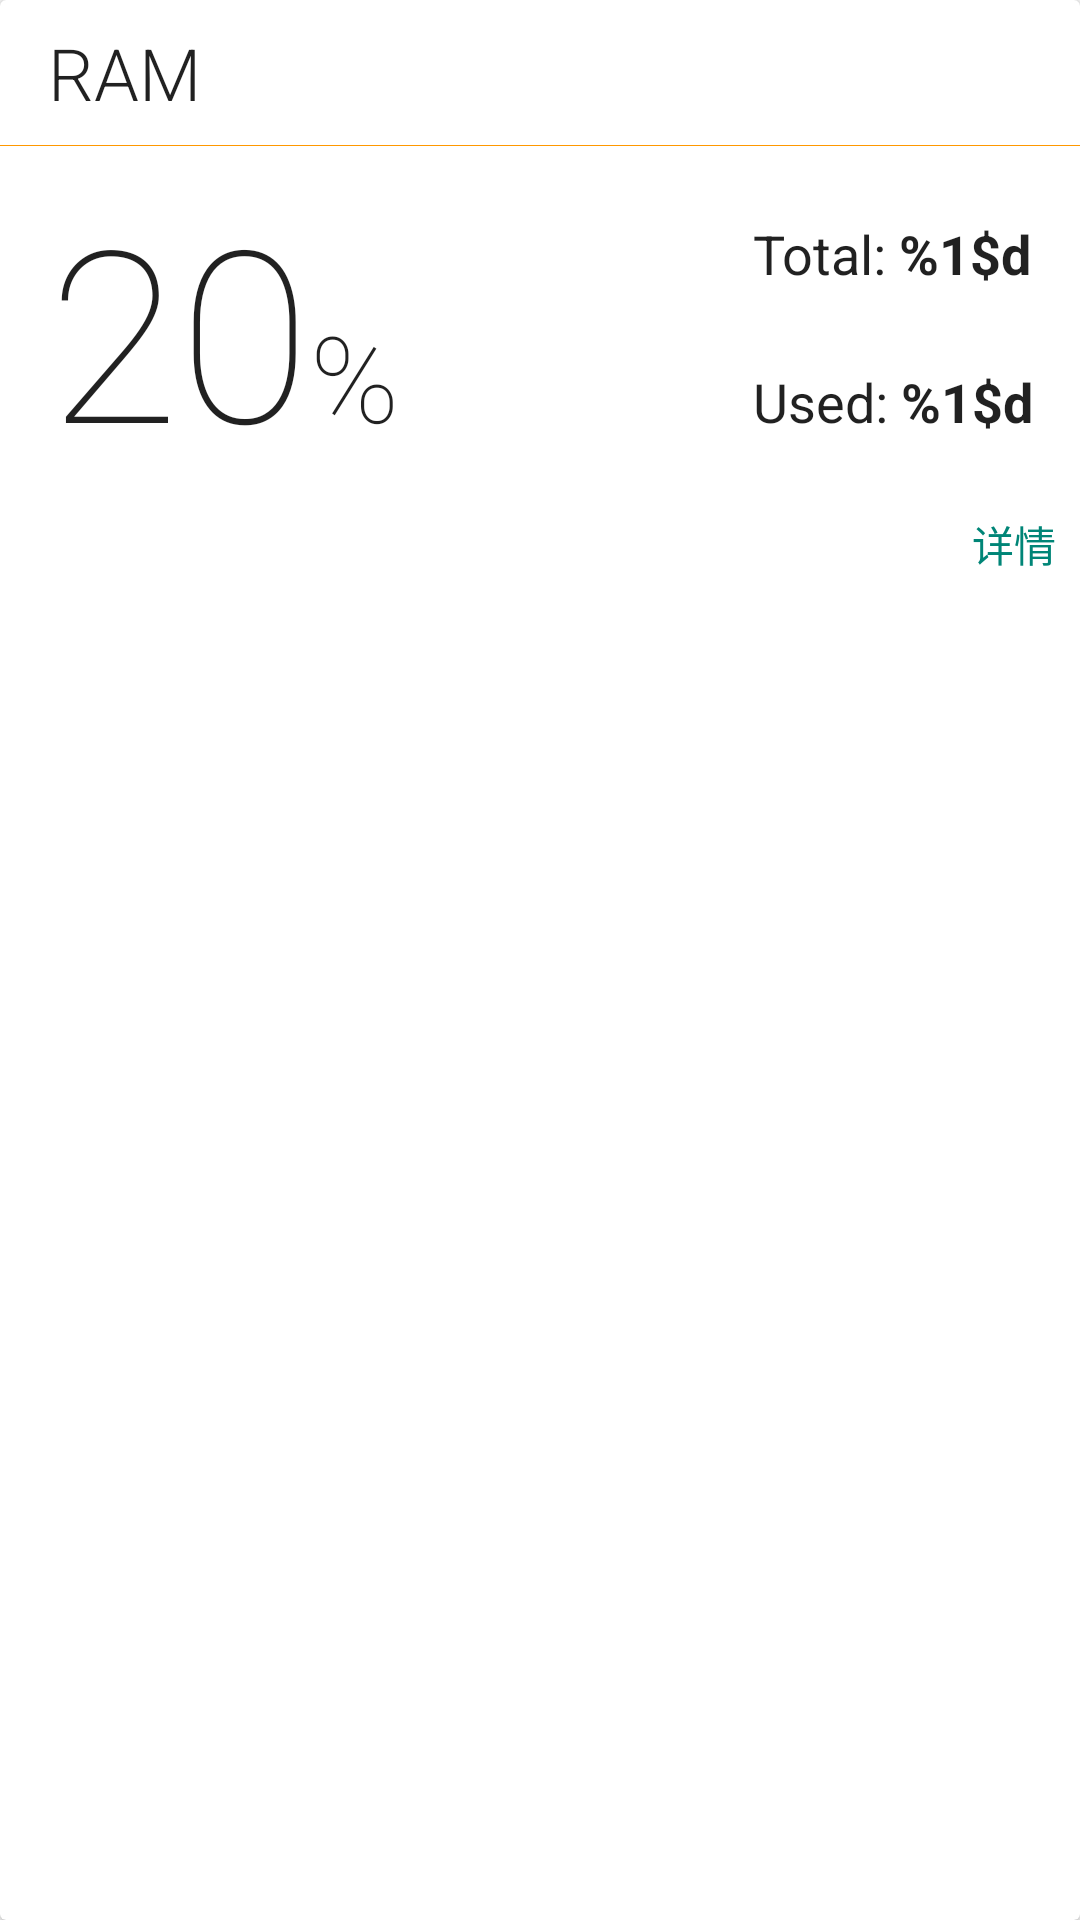

Produce the Android XML layout that renders to this screen, including the resource entries it uses.
<!-- AndroidManifest.xml: application theme AppTheme.Base -->
<!-- res/layout/card_memory.xml -->
<?xml version="1.0" encoding="utf-8"?>
<android.support.v7.widget.CardView xmlns:android="http://schemas.android.com/apk/res/android"
    xmlns:app="http://schemas.android.com/apk/res-auto"
    android:layout_width="match_parent"
    android:layout_height="wrap_content"
    app:cardCornerRadius="2dp"
    android:layout_marginLeft="16dp"
    android:layout_marginRight="16dp"
    android:layout_marginBottom="8dp"
    android:layout_marginTop="8dp"
    android:foreground="?android:attr/selectableItemBackground">

    <RelativeLayout
        android:layout_width="match_parent"
        android:layout_height="wrap_content">

        <TextView
            android:id="@+id/title"
            android:layout_width="match_parent"
            android:layout_height="wrap_content"
            android:textAppearance="@style/TextAppearance.AppCompat.Headline"
            android:paddingTop="8dp"
            android:paddingBottom="8dp"
            android:paddingLeft="16dp"
            android:paddingRight="8dp"
            android:layout_gravity="bottom"
            android:text="@string/memory_card_title"
            android:textColor="@color/primary_text_default_material_light"
            android:shadowDx="1"
            android:shadowDy="1"
            android:shadowRadius="1"
            android:fontFamily="sans-serif-light"/>

        <View
            android:layout_width="match_parent"
            android:layout_height="1px"
            android:layout_below="@+id/title"
            android:background="@color/accent"/>

        <TextView
            android:id="@+id/percent_usage"
            android:layout_width="wrap_content"
            android:layout_height="wrap_content"
            android:layout_below="@+id/title"
            android:layout_marginTop="8dp"
            android:layout_marginLeft="16dp"
            android:textSize="80sp"
            android:gravity="center"
            android:text="20"
            android:textColor="@color/primary_text_default_material_light"
            android:fontFamily="sans-serif-thin"
            />

        <TextView
            android:id="@+id/percent_usage_unit"
            android:layout_width="wrap_content"
            android:layout_height="wrap_content"
            android:layout_marginTop="8dp"
            android:layout_toRightOf="@+id/percent_usage"
            android:layout_alignBaseline="@+id/percent_usage"
            android:textSize="40sp"
            android:gravity="center"
            android:text="%"
            android:textColor="@color/primary_text_default_material_light"
            android:fontFamily="sans-serif-thin"
            />

        <TextView
            android:id="@+id/total_memory"
            android:layout_width="wrap_content"
            android:layout_height="wrap_content"
            android:layout_marginTop="16dp"
            android:layout_marginRight="16dp"
            android:layout_alignParentRight="true"
            android:layout_alignTop="@+id/percent_usage"
            android:textAppearance="@style/TextAppearance.AppCompat.Medium"
            android:gravity="center"
            android:text="@string/memory_total"
            android:textColor="@color/primary_text_default_material_light"
            />

        <TextView
            android:id="@+id/used_memory"
            android:layout_width="wrap_content"
            android:layout_height="wrap_content"
            android:layout_marginTop="8dp"
            android:layout_alignLeft="@+id/total_memory"
            android:layout_alignBaseline="@+id/percent_usage"
            android:textAppearance="@style/TextAppearance.AppCompat.Medium"
            android:gravity="center"
            android:text="@string/memory_usage"
            android:textColor="@color/primary_text_default_material_light"
            />

        <TextView
            android:layout_width="wrap_content"
            android:layout_height="wrap_content"
            android:layout_marginRight="8dp"
            android:layout_marginTop="8dp"
            android:layout_marginBottom="8dp"
            android:layout_below="@+id/percent_usage"
            android:layout_alignParentRight="true"
            android:background="?android:attr/selectableItemBackground"
            android:textAppearance="@style/TextAppearance.AppCompat.Button"
            android:text="详情"
            android:textColor="@color/accent_material_light"/>
    </RelativeLayout>

</android.support.v7.widget.CardView>
<!-- resources referenced by this layout -->
<resources>
  <color name="accent">#FF9800</color>
  <string name="memory_card_title">RAM</string>
  <string name="memory_total">Total: <b>%1$d</b></string>
  <string name="memory_usage">"Used: <b>%1$d</b>"</string>
  <style name="AppTheme.Base" parent="Theme.AppCompat.Light">
          <item name="colorPrimary">@color/primary</item>
          <item name="colorPrimaryDark">@color/primary_dark</item>
          <item name="colorAccent">@color/accent</item>
          <item name="android:windowNoTitle">true</item>
          <item name="windowActionBar">false</item>
      </style>
  <color name="primary">#2196F3</color>
  <color name="primary_dark">#1976D2</color>
</resources>
